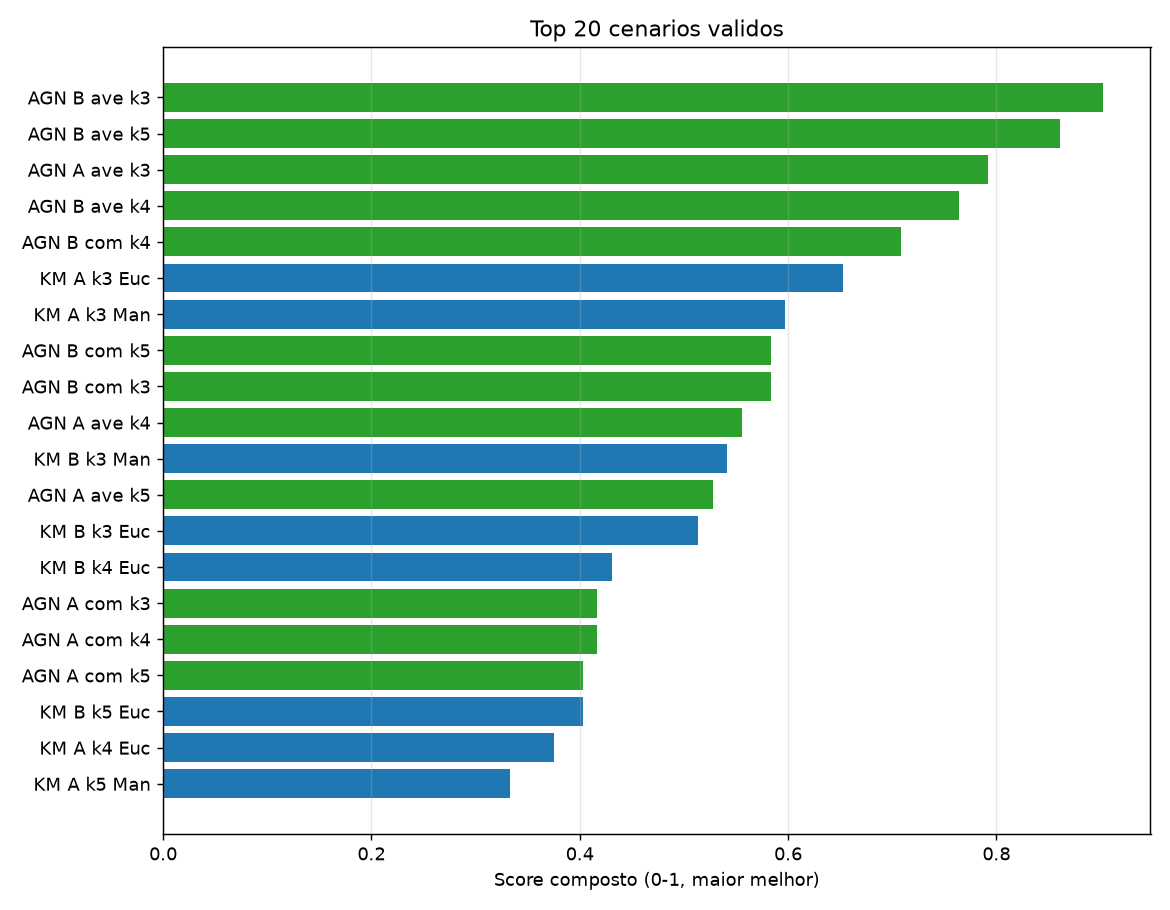

Source data for this figure (header and first rows):
posicao, id, tecnica, selecao, serie, k, rotulo, config, cotovelo, sil, db, ari_mean, ari_std, n_grupos, pct_ruido, maior_grupo_pct, menor_grupo_n, valido, motivo_exclusao, p_sil, p_db, p_ari, score
1, 7, AGNES, B, AGNES B average, 3, AGN B ave k3, Sel B, linkage=average, K=3, 19.18, 0.6115, 0.2436, 0.8063, 0.2665, 3, 0.0000, 98.77, 1, True, , 1, 1, 0.7083, 0.9028
2, 9, AGNES, B, AGNES B average, 5, AGN B ave k5, Sel B, linkage=average, K=5, 10.74, 0.4825, 0.4628, 0.9091, 0.1191, 5, 0.0000, 85.8, 1, True, , 0.8125, 0.7708, 1, 0.8611
3, 1, AGNES, A, AGNES A average, 3, AGN A ave k3, Sel A, linkage=average, K=3, 24.65, 0.5141, 0.3109, 0.6866, 0.4034, 3, 0.0000, 98.77, 1, True, , 0.9167, 0.9583, 0.5000, 0.7917
4, 8, AGNES, B, AGNES B average, 4, AGN B ave k4, Sel B, linkage=average, K=4, 17.7, 0.5546, 0.4217, 0.6844, 0.3854, 4, 0.0000, 97.53, 1, True, , 0.9583, 0.8750, 0.4583, 0.7639
5, 11, AGNES, B, AGNES B complete, 4, AGN B com k4, Sel B, linkage=complete, K=4, 12.22, 0.4689, 0.4488, 0.7123, 0.3039, 4, 0.0000, 87.04, 1, True, , 0.7500, 0.8333, 0.5417, 0.7083
6, 2, K-Medoids, A, K-Medoids A Euclidiana, 3, KM A k3 Euc, Sel A, K=3, Euclidiana, 11.05, 0.3779, 0.9353, 0.8681, 0.1407, 3, 0.0000, 55.56, 28, True, , 0.6250, 0.4167, 0.9167, 0.6528
7, 1, K-Medoids, A, K-Medoids A Manhattan, 3, KM A k3 Man, Sel A, K=3, Manhattan, 11.02, 0.4029, 0.9095, 0.7996, 0.1214, 3, 0.0000, 60.49, 21, True, , 0.6667, 0.4583, 0.6667, 0.5972
8, 12, AGNES, B, AGNES B complete, 5, AGN B com k5, Sel B, linkage=complete, K=5, 10.74, 0.4825, 0.4628, 0.5427, 0.3124, 5, 0.0000, 85.8, 1, True, , 0.8125, 0.7708, 0.1667, 0.5833
9, 10, AGNES, B, AGNES B complete, 3, AGN B com k3, Sel B, linkage=complete, K=3, 13.45, 0.4923, 0.5750, 0.5928, 0.3893, 3, 0.0000, 87.04, 1, True, , 0.8750, 0.6667, 0.2083, 0.5833
10, 2, AGNES, A, AGNES A average, 4, AGN A ave k4, Sel A, linkage=average, K=4, 21.7, 0.4099, 0.4038, 0.3280, 0.2788, 4, 0.0000, 96.3, 1, True, , 0.7083, 0.9167, 0.0417, 0.5556
11, 7, K-Medoids, B, K-Medoids B Manhattan, 3, KM B k3 Man, Sel B, K=3, Manhattan, 10.09, 0.3604, 0.9568, 0.8272, 0.2215, 3, 0.0000, 49.38, 17, True, , 0.4167, 0.3750, 0.8333, 0.5417
12, 3, AGNES, A, AGNES A average, 5, AGN A ave k5, Sel A, linkage=average, K=5, 13.89, 0.3667, 0.4950, 0.6467, 0.2241, 5, 0.0000, 84.57, 1, True, , 0.5000, 0.7083, 0.3750, 0.5278
13, 8, K-Medoids, B, K-Medoids B Euclidiana, 3, KM B k3 Euc, Sel B, K=3, Euclidiana, 9.968, 0.3664, 0.9691, 0.8193, 0.2242, 3, 0.0000, 46.3, 20, True, , 0.4583, 0.3333, 0.7500, 0.5139
14, 10, K-Medoids, B, K-Medoids B Euclidiana, 4, KM B k4 Euc, Sel B, K=4, Euclidiana, 8.898, 0.2792, 1.203, 0.8710, 0.1837, 4, 0.0000, 38.27, 20, True, , 0.2500, 0.0833, 0.9583, 0.4306
15, 4, AGNES, A, AGNES A complete, 3, AGN A com k3, Sel A, linkage=complete, K=3, 15.65, 0.3709, 0.7290, 0.5099, 0.2962, 3, 0.0000, 71.6, 1, True, , 0.5833, 0.5417, 0.1250, 0.4167
16, 5, AGNES, A, AGNES A complete, 4, AGN A com k4, Sel A, linkage=complete, K=4, 14.56, 0.3704, 0.5900, 0.4722, 0.2622, 4, 0.0000, 71.6, 1, True, , 0.5417, 0.6250, 0.0833, 0.4167
17, 6, AGNES, A, AGNES A complete, 5, AGN A com k5, Sel A, linkage=complete, K=5, 9.385, 0.3547, 0.6595, 0.6061, 0.1901, 5, 0.0000, 53.09, 1, True, , 0.3750, 0.5833, 0.2500, 0.4028
18, 12, K-Medoids, B, K-Medoids B Euclidiana, 5, KM B k5 Euc, Sel B, K=5, Euclidiana, 8.007, 0.2721, 1.188, 0.8273, 0.1225, 5, 0.0000, 26.54, 13, True, , 0.1667, 0.1667, 0.8750, 0.4028
19, 4, K-Medoids, A, K-Medoids A Euclidiana, 4, KM A k4 Euc, Sel A, K=4, Euclidiana, 9.187, 0.3004, 0.9062, 0.6188, 0.2459, 4, 0.0000, 54.94, 20, True, , 0.2917, 0.5000, 0.3333, 0.3750
20, 5, K-Medoids, A, K-Medoids A Manhattan, 5, KM A k5 Man, Sel A, K=5, Manhattan, 7.678, 0.2747, 1.176, 0.7418, 0.1930, 5, 0.0000, 37.65, 19, True, , 0.2083, 0.2083, 0.5833, 0.3333
21, 11, K-Medoids, B, K-Medoids B Manhattan, 5, KM B k5 Man, Sel B, K=5, Manhattan, 8.07, 0.2651, 1.194, 0.8258, 0.1269, 5, 0.0000, 25.31, 13, True, , 0.0417, 0.1250, 0.7917, 0.3194
22, 6, K-Medoids, A, K-Medoids A Euclidiana, 5, KM A k5 Euc, Sel A, K=5, Euclidiana, 7.484, 0.2684, 1.103, 0.7787, 0.1708, 5, 0.0000, 31.48, 19, True, , 0.0833, 0.2500, 0.6250, 0.3194
23, 3, K-Medoids, A, K-Medoids A Manhattan, 4, KM A k4 Man, Sel A, K=4, Manhattan, 8.635, 0.3049, 1.012, 0.6080, 0.1909, 4, 0.0000, 43.21, 19, True, , 0.3333, 0.2917, 0.2917, 0.3056
24, 9, K-Medoids, B, K-Medoids B Manhattan, 4, KM B k4 Man, Sel B, K=4, Manhattan, 9.035, 0.2703, 1.22, 0.6622, 0.2571, 4, 0.0000, 38.89, 17, True, , 0.1250, 0.0417, 0.4167, 0.1944
